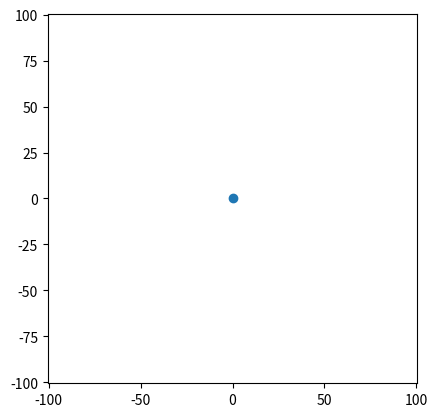

Write the Python code that produced this figure. (Note: this script raises an exception after producing the figure.)
from math import log
from random import randrange
import matplotlib.pyplot as plt
from matplotlib import animation, rc
import numpy as np

L = 201
N = 10000
####N = 1000000
framerate = 1

x = y = 0

def animate(i):
  global x,y
  # Main loop
  ###print(pos[i,0],pos[i,1])
  # Main loop
  direction = randrange(4)
  if (direction == 0):
    if x < L/2: x += 1
  elif (direction == 1):
    if x > -L/2: x -= 1
  elif (direction == 2):
    if y < L/2: y += 1
  else:
    if y > -L/2: y -= 1
  point.set_data(x,y)
  return point,

fig = plt.figure()
ax = plt.axes(xlim=(-L/2, L/2), ylim=(-L/2,L/2))
ax.set_aspect("equal")
# create a point in the axes
point, = ax.plot(x,y, marker="o")


ani = animation.FuncAnimation(fig, animate, interval=framerate, frames = N, blit=True)
###plt.show()
ani.save('brownian_motion_2d.mp4', fps=60, extra_args=['-vcodec', 'libx264'])
